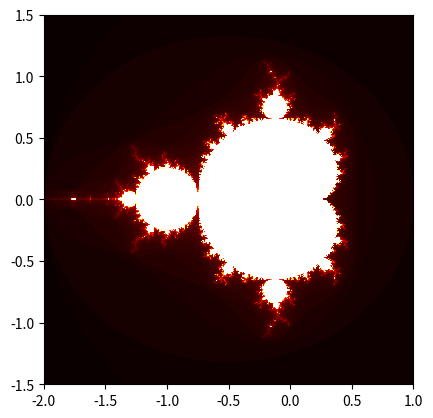

Write Python code to recreate this figure.
import numpy as np
import matplotlib.pyplot as plt
from matplotlib.backend_bases import MouseButton


# max_iter: maximum number of iterations
# c: complex number
def mandelbrot(c, max_iter):
    z = c
    for n in range(max_iter):
        if abs(z) > 2:
            return n
        z = z*z + c
    return max_iter



zoom = 1.0
# function for detecting mouse click events
def onclick(event):
    if event.button is MouseButton.LEFT:
        plt.close('all')
        global zoom     # Ugly but works
        zoom *= 0.5     # Multiply zoom by a factor less than 1 to zoom in

        print(event.xdata,event.ydata)
        draw_image(event.xdata-zoom,event.xdata+zoom,event.ydata-zoom,event.ydata+zoom,500,500,100)
        
    
    print('%s click: button=%d, x=%d, y=%d, xdata=%f, ydata=%f' %
          ('double' if event.dblclick else 'single', event.button,
           event.x, event.y, event.xdata, event.ydata))

# function for drawing the Mandelbrot set
def draw_mandelbrot(xmin,xmax,ymin,ymax,width,height,max_iter):
    r1 = np.linspace(xmin, xmax, width)
    r2 = np.linspace(ymin, ymax, height)
    return (r1,r2,np.array([[mandelbrot(complex(r, i),max_iter) for r in r1] for i in r2]))

# function for drawing the Nova set
def draw_nova(xmin,xmax,ymin,ymax,width,height,max_iter):
    r1 = np.linspace(xmin, xmax, width)
    r2 = np.linspace(ymin, ymax, height)
    return (r1,r2,np.array([[nova(complex(r, i),max_iter) for r in r1] for i in r2]))

#yres - number of pixels in y direction
#xres - number of pixels in x direction
#max_iter - maximum number of iterations (used to control the level of detail)
def draw_image(xmin,xmax,ymin,ymax,xres,yres,max_iter):
    d = draw_mandelbrot(xmin,xmax,ymin,ymax,xres,yres,max_iter)
    fig, ax = plt.subplots()
    cid = fig.canvas.mpl_connect('button_press_event', onclick)
    ax.imshow(d[2], extent=(xmin, xmax, ymin, ymax), cmap='hot', interpolation='nearest')
    plt.show()


    
def main():
    draw_image(-2.0,1.0,-1.5,1.5,500,500,100)


if __name__ == "__main__":
    main()